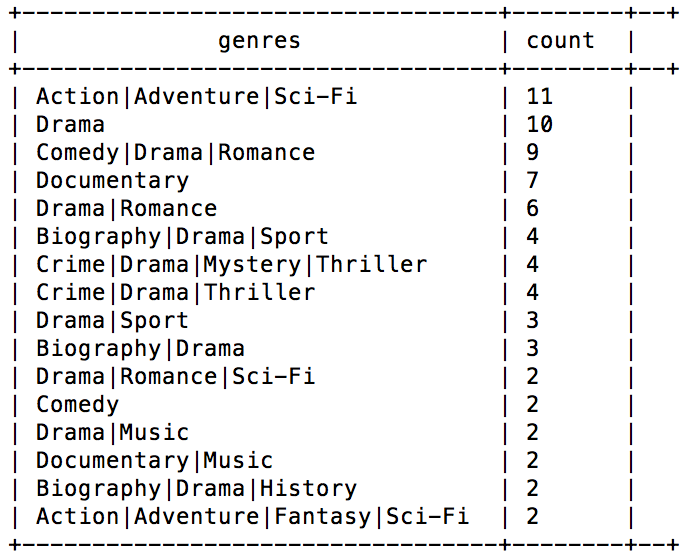

Values plotted in this chart, from the file beside it:
Action, 11
Adventure, 11
Sci-Fi, 11
Drama, 10
Comedy, 9
Drama, 9
Romance, 9
Documentary, 7
Drama, 6
Romance, 6
Biography, 4
Drama, 4
Sport, 4
Crime, 4
Drama, 4
Mystery, 4
Thriller, 4
Crime, 4
Drama, 4
Thriller, 4
Drama, 3
Sport, 3
Biography, 3
Drama, 3
Drama, 2
Romance, 2
Sci-Fi, 2
Comedy, 2
Drama, 2
Music, 2
Documentary, 2
Music, 2
Biography, 2
Drama, 2
History, 2
Action, 2
Adventure, 2
Fantasy, 2
Sci-Fi, 2
